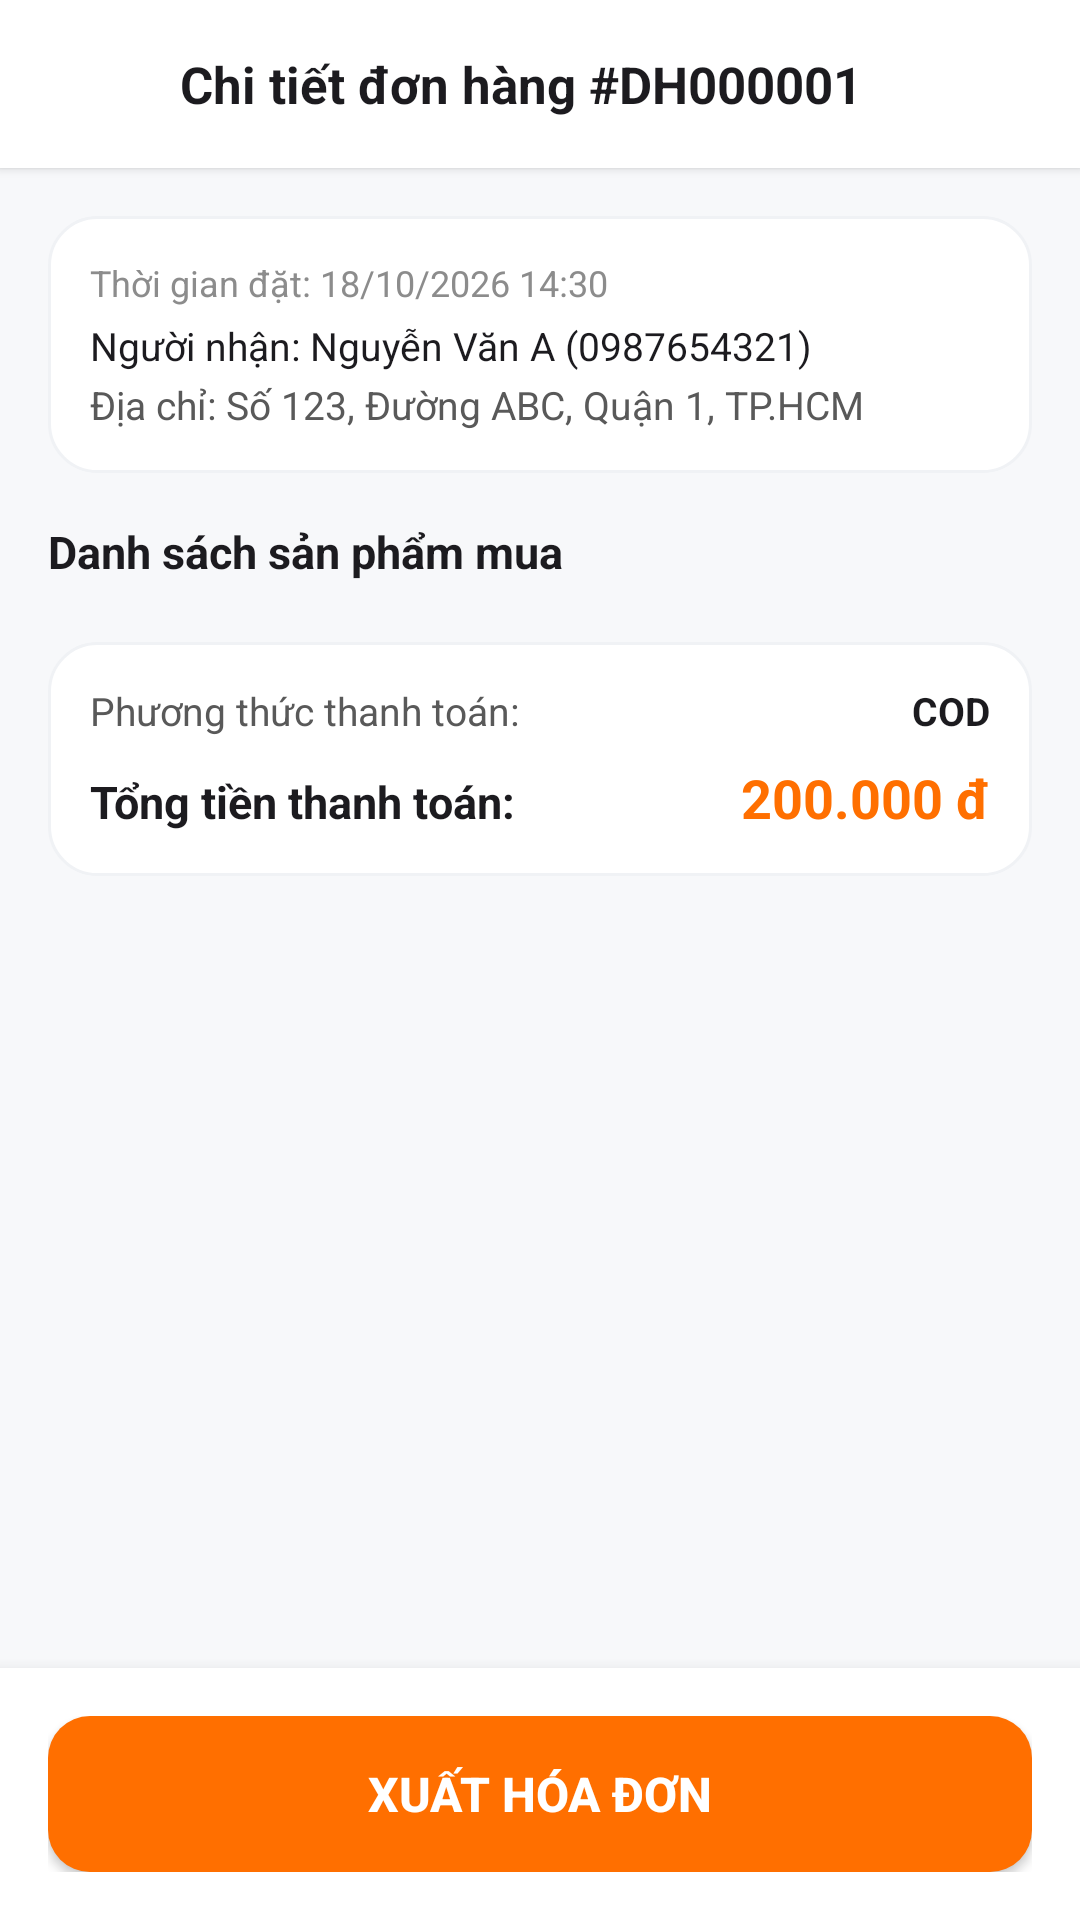

Layout XML and referenced resources for this Android screen:
<!-- AndroidManifest.xml: application theme Theme.PetShop -->
<!-- res/layout/activity_chi_tiet_don_hang.xml -->
﻿<?xml version="1.0" encoding="utf-8"?>
<RelativeLayout xmlns:android="http://schemas.android.com/apk/res/android"
    android:fitsSystemWindows="true"
    android:layout_width="match_parent"
    android:layout_height="match_parent"
    android:background="@color/background">

    <LinearLayout
        android:id="@+id/topBarChiTietDH"
        android:layout_width="match_parent"
        android:layout_height="56dp"
        android:background="@color/white"
        android:elevation="2dp"
        android:gravity="center_vertical"
        android:orientation="horizontal"
        android:paddingHorizontal="16dp">

        <ImageView
            android:id="@+id/btnBackChiTietDH"
            android:layout_width="32dp"
            android:layout_height="32dp"
            android:padding="4dp"
            android:src="@drawable/ic_back" />

        <TextView
            android:id="@+id/tvTieuDeChiTietDH"
            android:layout_width="0dp"
            android:layout_height="wrap_content"
            android:layout_marginStart="12dp"
            android:layout_weight="1"
            android:text="Chi tiết đơn hàng #DH000001"
            android:textColor="@color/text_primary"
            android:textSize="17sp"
            android:textStyle="bold" />
    </LinearLayout>

    <androidx.core.widget.NestedScrollView
        android:layout_width="match_parent"
        android:layout_height="match_parent"
        android:layout_above="@id/bottomBarXuatHD"
        android:layout_below="@id/topBarChiTietDH">

        <LinearLayout
            android:layout_width="match_parent"
            android:layout_height="wrap_content"
            android:orientation="vertical"
            android:padding="16dp">

            
            <LinearLayout
                android:layout_width="match_parent"
                android:layout_height="wrap_content"
                android:background="@drawable/bg_card_white"
                android:orientation="vertical"
                android:padding="14dp">

                <TextView
                    android:id="@+id/tvNgayDatChiTietDH"
                    android:layout_width="wrap_content"
                    android:layout_height="wrap_content"
                    android:text="Thời gian đặt: 18/10/2026 14:30"
                    android:textColor="@color/text_muted"
                    android:textSize="12sp" />

                <TextView
                    android:id="@+id/tvNguoiNhanChiTietDH"
                    android:layout_width="wrap_content"
                    android:layout_height="wrap_content"
                    android:layout_marginTop="4dp"
                    android:text="Người nhận: Nguyễn Văn A (0987654321)"
                    android:textColor="@color/text_primary"
                    android:textSize="13sp" />

                <TextView
                    android:id="@+id/tvDiaChiChiTietDH"
                    android:layout_width="wrap_content"
                    android:layout_height="wrap_content"
                    android:layout_marginTop="2dp"
                    android:text="Địa chỉ: Số 123, Đường ABC, Quận 1, TP.HCM"
                    android:textColor="@color/text_secondary"
                    android:textSize="13sp" />
            </LinearLayout>

            <TextView
                android:layout_width="wrap_content"
                android:layout_height="wrap_content"
                android:layout_marginTop="16dp"
                android:text="Danh sách sản phẩm mua"
                android:textColor="@color/text_primary"
                android:textSize="15sp"
                android:textStyle="bold" />

            <androidx.recyclerview.widget.RecyclerView
                android:id="@+id/rvSanPhamChiTietDH"
                android:layout_width="match_parent"
                android:layout_height="wrap_content"
                android:layout_marginTop="8dp"
                android:nestedScrollingEnabled="false" />

            
            <LinearLayout
                android:layout_width="match_parent"
                android:layout_height="wrap_content"
                android:layout_marginTop="12dp"
                android:background="@drawable/bg_card_white"
                android:orientation="vertical"
                android:padding="14dp">

                <LinearLayout
                    android:layout_width="match_parent"
                    android:layout_height="wrap_content"
                    android:orientation="horizontal">

                    <TextView
                        android:layout_width="0dp"
                        android:layout_height="wrap_content"
                        android:layout_weight="1"
                        android:text="Phương thức thanh toán:"
                        android:textColor="@color/text_secondary"
                        android:textSize="13sp" />

                    <TextView
                        android:id="@+id/tvPhuongThucChiTietDH"
                        android:layout_width="wrap_content"
                        android:layout_height="wrap_content"
                        android:text="COD"
                        android:textColor="@color/text_primary"
                        android:textSize="13sp"
                        android:textStyle="bold" />
                </LinearLayout>

                <LinearLayout
                    android:layout_width="match_parent"
                    android:layout_height="wrap_content"
                    android:layout_marginTop="8dp"
                    android:orientation="horizontal">

                    <TextView
                        android:layout_width="0dp"
                        android:layout_height="wrap_content"
                        android:layout_weight="1"
                        android:text="Tổng tiền thanh toán:"
                        android:textColor="@color/text_primary"
                        android:textSize="15sp"
                        android:textStyle="bold" />

                    <TextView
                        android:id="@+id/tvTongTienChiTietDH"
                        android:layout_width="wrap_content"
                        android:layout_height="wrap_content"
                        android:text="200.000 đ"
                        android:textColor="@color/primary"
                        android:textSize="18sp"
                        android:textStyle="bold" />
                </LinearLayout>
            </LinearLayout>

        </LinearLayout>
    </androidx.core.widget.NestedScrollView>

    
    <LinearLayout
        android:id="@+id/bottomBarXuatHD"
        android:layout_width="match_parent"
        android:layout_height="wrap_content"
        android:layout_alignParentBottom="true"
        android:background="@color/white"
        android:elevation="8dp"
        android:padding="16dp">

        <Button
            android:id="@+id/btnXuatHoaDon"
            android:layout_width="match_parent"
            android:layout_height="52dp"
            android:background="@drawable/bg_button_primary"
            android:text="Xuất hóa đơn"
            android:textColor="@color/white"
            android:textSize="16sp"
            android:textStyle="bold" />
    </LinearLayout>

</RelativeLayout>
<!-- resources referenced by this layout -->
<resources>
  <color name="background">#F7F8FA</color>
  <color name="primary">#FF6F00</color>
  <color name="text_muted">#8C8C8C</color>
  <color name="text_primary">#1C1B1F</color>
  <color name="text_secondary">#595959</color>
  <color name="white">#FFFFFFFF</color>
  <!-- drawable bg_button_primary (drawable) -->
  ﻿<shape xmlns:android="http://schemas.android.com/apk/res/android" android:shape="rectangle">
      <solid android:color="@color/primary"/>
      <corners android:radius="14dp"/>
  </shape>
  <!-- drawable bg_card_white (drawable) -->
  ﻿<shape xmlns:android="http://schemas.android.com/apk/res/android" android:shape="rectangle">
      <solid android:color="@color/white"/>
      <stroke android:width="1dp" android:color="@color/border_light"/>
      <corners android:radius="16dp"/>
  </shape>
  <style name="Theme.PetShop" parent="Theme.Material3.DayNight.NoActionBar">
          <item name="colorPrimary">@color/primary</item>
          <item name="colorPrimaryVariant">@color/primary_dark</item>
          <item name="colorOnPrimary">@color/white</item>
          <item name="colorSecondary">@color/accent</item>
          <item name="android:statusBarColor">@color/surface</item>
          <item name="android:windowLightStatusBar">true</item>
          <item name="android:windowBackground">@color/background</item>
          <item name="android:fitsSystemWindows">true</item>
      </style>
  <color name="border_light">#F0F2F5</color>
  <color name="primary_dark">#E65100</color>
  <color name="accent">#00897B</color>
  <color name="surface">#FFFFFF</color>
</resources>
